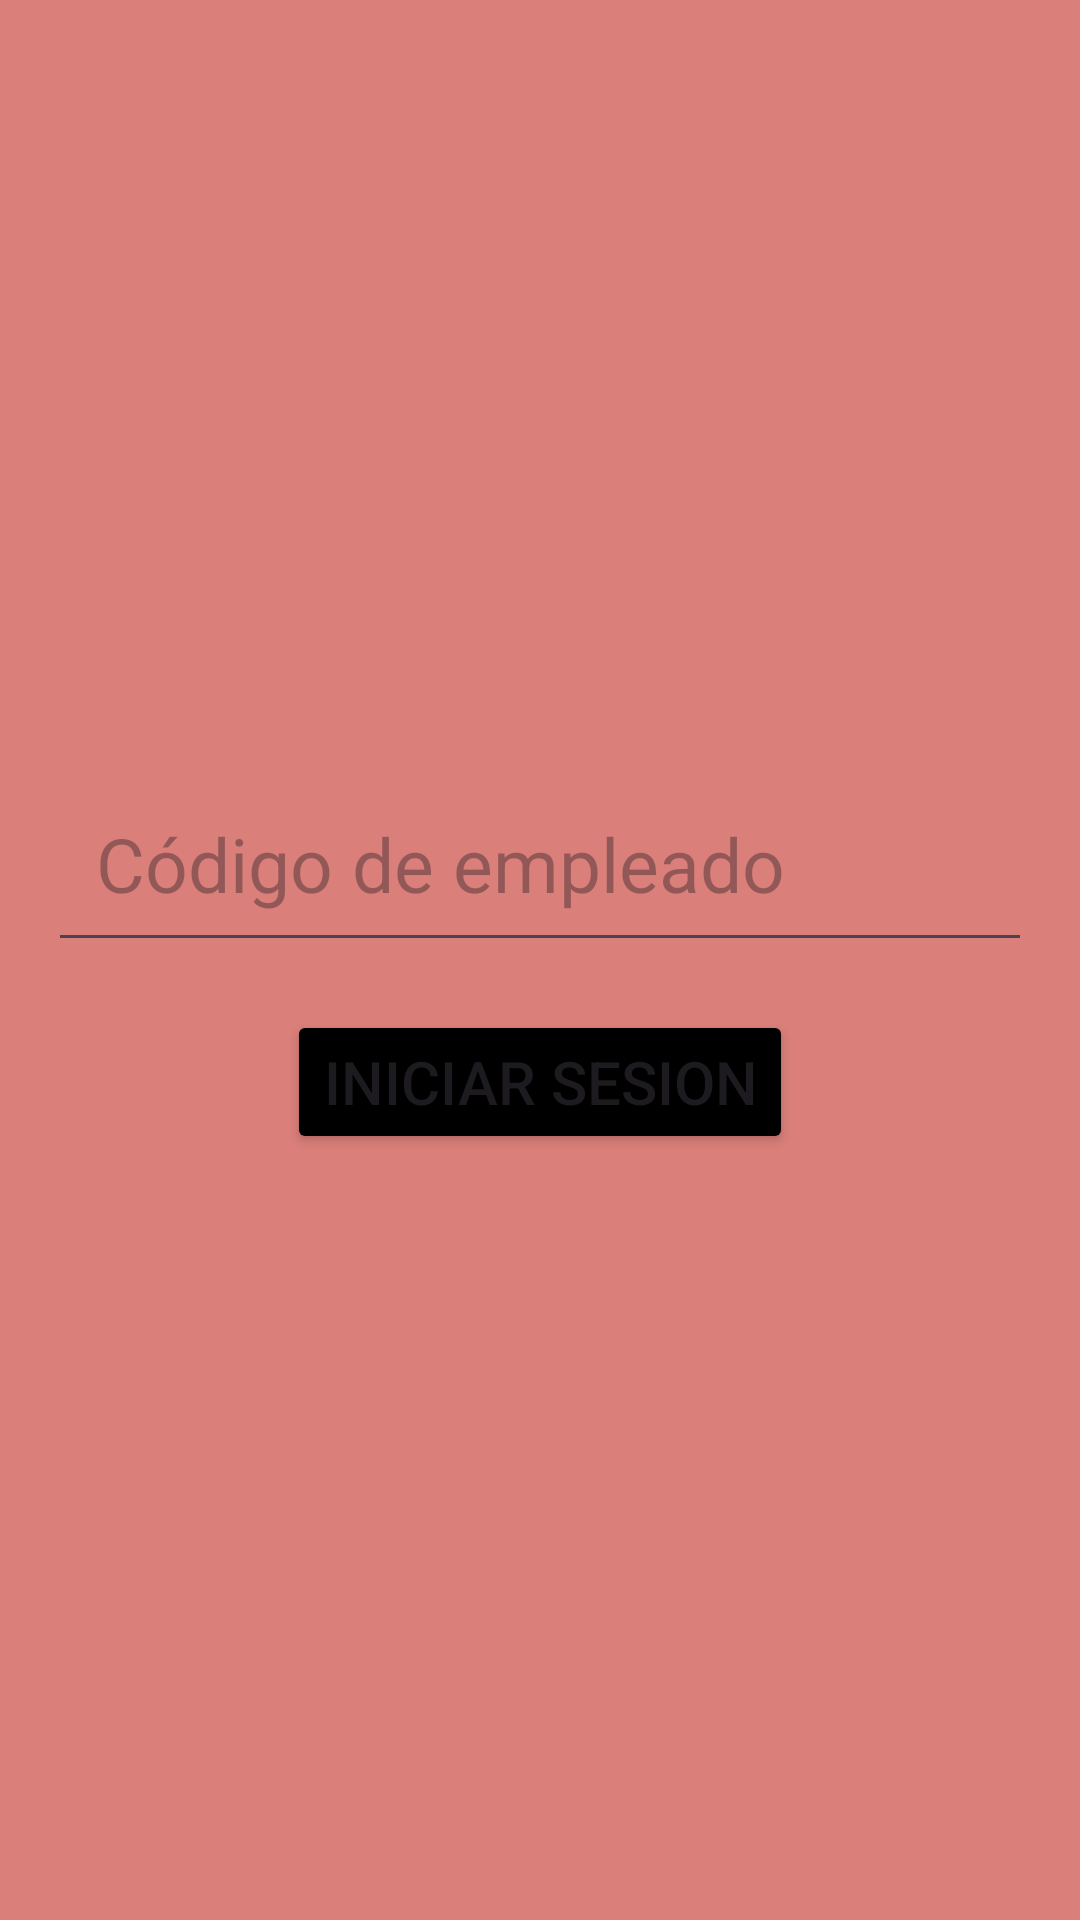

The Android layout XML behind this screen, and the referenced resources:
<!-- AndroidManifest.xml: application theme Theme.Lab5_iot -->
<!-- res/layout/activity_trabajador_code.xml -->
<?xml version="1.0" encoding="utf-8"?>
<androidx.constraintlayout.widget.ConstraintLayout xmlns:android="http://schemas.android.com/apk/res/android"
    xmlns:app="http://schemas.android.com/apk/res-auto"
    xmlns:tools="http://schemas.android.com/tools"
    android:layout_width="match_parent"
    android:layout_height="match_parent"
    tools:context=".Trabajador.TrabajadorCodeActivity">
    <LinearLayout
        android:layout_width="match_parent"
        android:layout_height="match_parent"
        android:orientation="vertical"
        android:gravity="center"
        android:background="#DA7F79"
        android:padding="16dp">

        <EditText
            android:id="@+id/codigoTrabajador"
            android:layout_width="match_parent"
            android:layout_height="wrap_content"
            android:hint="Código de empleado"
            android:textSize="25sp"
            android:padding="16dp"
            android:layout_marginBottom="16dp" />

        <Button
            android:id="@+id/btnIngresarTrabajador"
            android:layout_width="wrap_content"
            android:layout_height="wrap_content"
            android:textSize="20sp"
            android:text="Iniciar sesion"
            android:backgroundTint="@color/black"/>

    </LinearLayout>
</androidx.constraintlayout.widget.ConstraintLayout>
<!-- resources referenced by this layout -->
<resources>
  <style name="Theme.Lab5_iot" parent="Base.Theme.Lab5_iot" />
  <style name="Base.Theme.Lab5_iot" parent="Theme.Material3.DayNight.NoActionBar">
          
          
      </style>
  <!-- not gathered from this repository: default colours our renderer supplied (Android Studio template values) -->
  <color name="black">#FF000000</color>
</resources>
